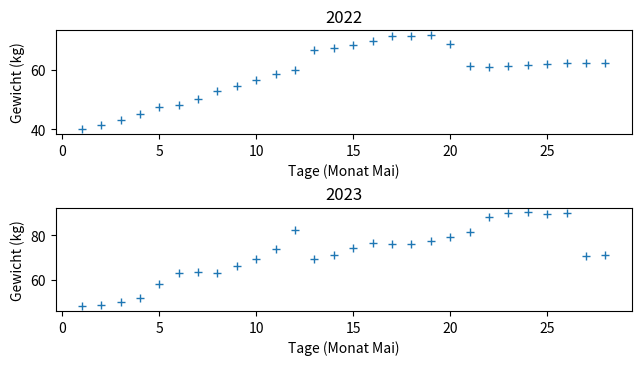

This chart was generated by the following Python code:
# -*- coding: utf-8 -*-

import numpy as np
import matplotlib.pyplot as plt

m_2022_05 = np.array(
    [
        40.10,
        41.36,
        43.26,
        45.27,
        47.48,
        48.27,
        50.35,
        52.84,
        54.56,
        56.54,
        58.54,
        60.11,
        66.70,
        67.35,
        68.41,
        69.74,
        71.23,
        71.47,
        71.72,
        68.60,
        61.27,
        61.03,
        61.24,
        61.56,
        62.07,
        62.28,
        62.43,
        62.25,
    ]
)
m_2023_05 = np.array(
    [
        48.21,
        48.69,
        49.93,
        51.80,
        58.16,
        63.06,
        63.38,
        63.04,
        66.40,
        69.42,
        73.90,
        82.42,
        69.30,
        71.38,
        74.47,
        76.46,
        76.06,
        76.15,
        77.52,
        79.16,
        81.48,
        88.07,
        90.16,
        90.35,
        89.67,
        90.07,
        70.95,
        71.31,
    ]
)

tage = np.arange(1, 29, 1)

beideplots = plt.figure(layout="constrained", figsize=(16 / 2.54, 9 / 2.54))
verlauf1 = beideplots.add_subplot(2, 1, 1)
verlauf1.set_title("2022")
verlauf1.plot(tage, m_2022_05, "+")
verlauf1.set_xlabel("Tage (Monat Mai)")
verlauf1.set_ylabel("Gewicht (kg)")
verlauf2 = beideplots.add_subplot(2, 1, 2)
verlauf2.set_title("2023")
verlauf2.plot(tage, m_2023_05, "+")
verlauf2.set_xlabel("Tage (Monat Mai)")
verlauf2.set_ylabel("Gewicht (kg)")


plt.show()
